Run: headless pygame with SDL's dummy video driver; simulated clock (each Clock.tick advances the game by its frame time, no real sleeping); random seed 0; keys injected as events and as key.get_pressed() state; no mouse input.
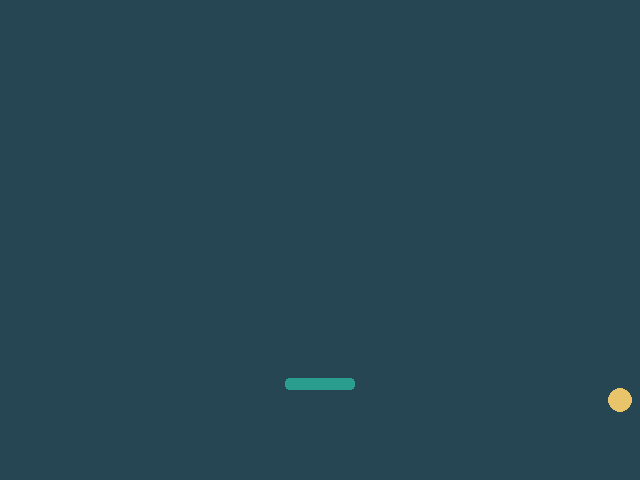
Frame 1 of 4 · flips 1–60 · no input
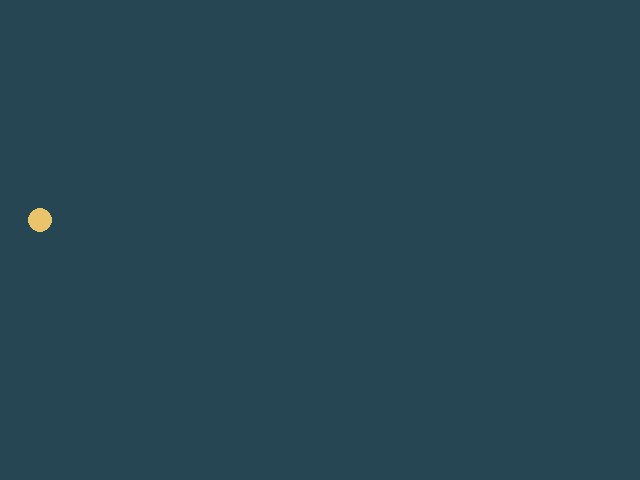
Frame 2 of 4 · flips 61–180 · tapped SPACE, RETURN · held RIGHT (→), D
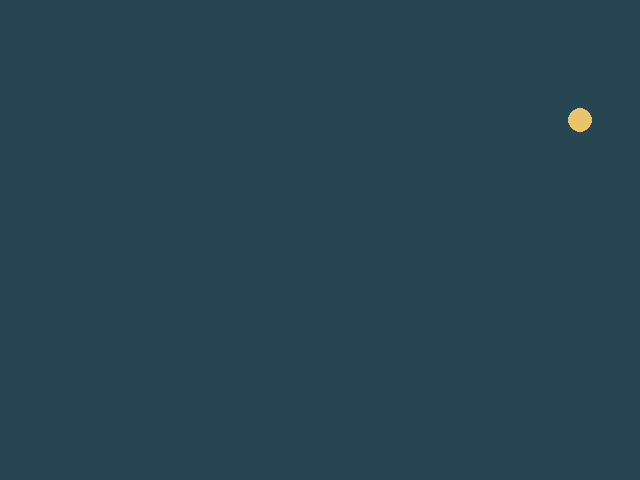
Frame 3 of 4 · flips 181–300 · held DOWN (↓), S
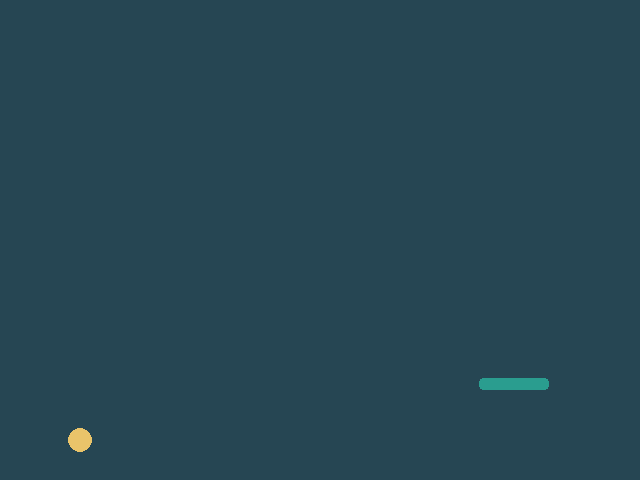
Frame 4 of 4 · flips 301–420 · held LEFT (←), A, UP (↑), W

The pygame program that drew these frames:

import sys

import pygame
from pygame.locals import QUIT

SIZE = (640, 480)
pygame.init()

GRAVITY = 0.1
CLOCK = pygame.time.Clock()
BG = pygame.Color("#264653")
BALL_BG = pygame.Color("#e9c46a")
PALLET_BG = pygame.Color("#2a9d8f")


class Pallet(pygame.sprite.Sprite):
    def __init__(self, color) -> None:
        self.width: int = 70
        self.height: int = 12
        self.image = pygame.Surface((self.width, self.height))

        self.rect = self.image.get_rect()
        self.rect.centerx = int(SIZE[0]/2)
        self.rect.centery = int(SIZE[1]*4/5)
        self.image.fill(BG)
        self.max_speed = 10
        self.acceleration = 0.5
        self.friction = 0.95
        self.vel = 0

        pygame.draw.rect(self.image, color,
                         self.image.get_rect(), border_radius=4)

    def update(self, keys) -> None:
        if keys[pygame.K_LEFT]:
            self.vel -= self.acceleration
        elif keys[pygame.K_RIGHT]:
            self.vel += self.acceleration
        else:
            self.vel *= self.friction

        if self.vel > self.max_speed:
            self.vel = self.max_speed
        elif self.vel < -self.max_speed:
            self.vel = -self.max_speed
        self.rect.x += self.vel

        self.rect.move(self.rect.x, self.rect.y)


class Ball(pygame.sprite.Sprite):

    def __init__(self) -> None:
        pygame.sprite.Sprite.__init__(self)
        self.radius = 12
        self.x = SIZE[0] // 2
        self.y = SIZE[1] // 2

        self.vx = 5
        self.vy = 5

    def draw(self, screen):
        pygame.draw.circle(screen, BALL_BG, (self.x, self.y), self.radius)

    def update(self):
        self.x += self.vx
        self.y += self.vy
        if (self.x + self.radius) > SIZE[0] or (self.x - self.radius) <= 0:
            self.vx = -self.vx
        if (self.y + self.radius) > SIZE[1] or (self.y - self.radius) <= 0:
            self.vy = -self.vy


# Init Display
DISPLAYSURF = pygame.display.set_mode(SIZE)

# Set Window name
pygame.display.set_caption('Bouncing ball')

myBall = Ball()
myPallet = Pallet(PALLET_BG)

# Event loop
while True:
    CLOCK.tick(60)  # 60 FPS
    for event in pygame.event.get():
        if event.type == QUIT:
            pygame.quit()
            sys.exit()

    # Update Ball
    myBall.update()
    myPallet.update(pygame.key.get_pressed())

    DISPLAYSURF.fill(BG)
    myBall.draw(DISPLAYSURF)
    DISPLAYSURF.blit(myPallet.image, myPallet.rect)

    # Update Display
    pygame.display.update()
